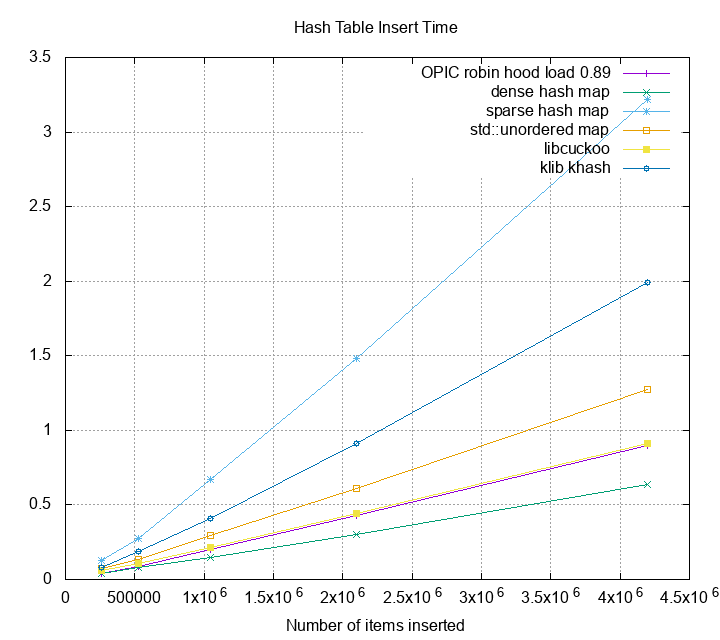

The table this chart was drawn from, first rows:
size, OPIC robin hood load 0.89, dense hash map, sparse hash map, std::unordered map, libcuckoo, klib khash
262144, 0.04234, 0.03764, 0.1244, 0.07338, 0.06097, 0.07979
524288, 0.08767, 0.07788, 0.2723, 0.1357, 0.1081, 0.1859
1048576, 0.1986, 0.1467, 0.6719, 0.2917, 0.2176, 0.4121
2097152, 0.4281, 0.2988, 1.481, 0.6113, 0.4431, 0.9109
4194304, 0.9004, 0.6356, 3.222, 1.272, 0.9092, 1.992
